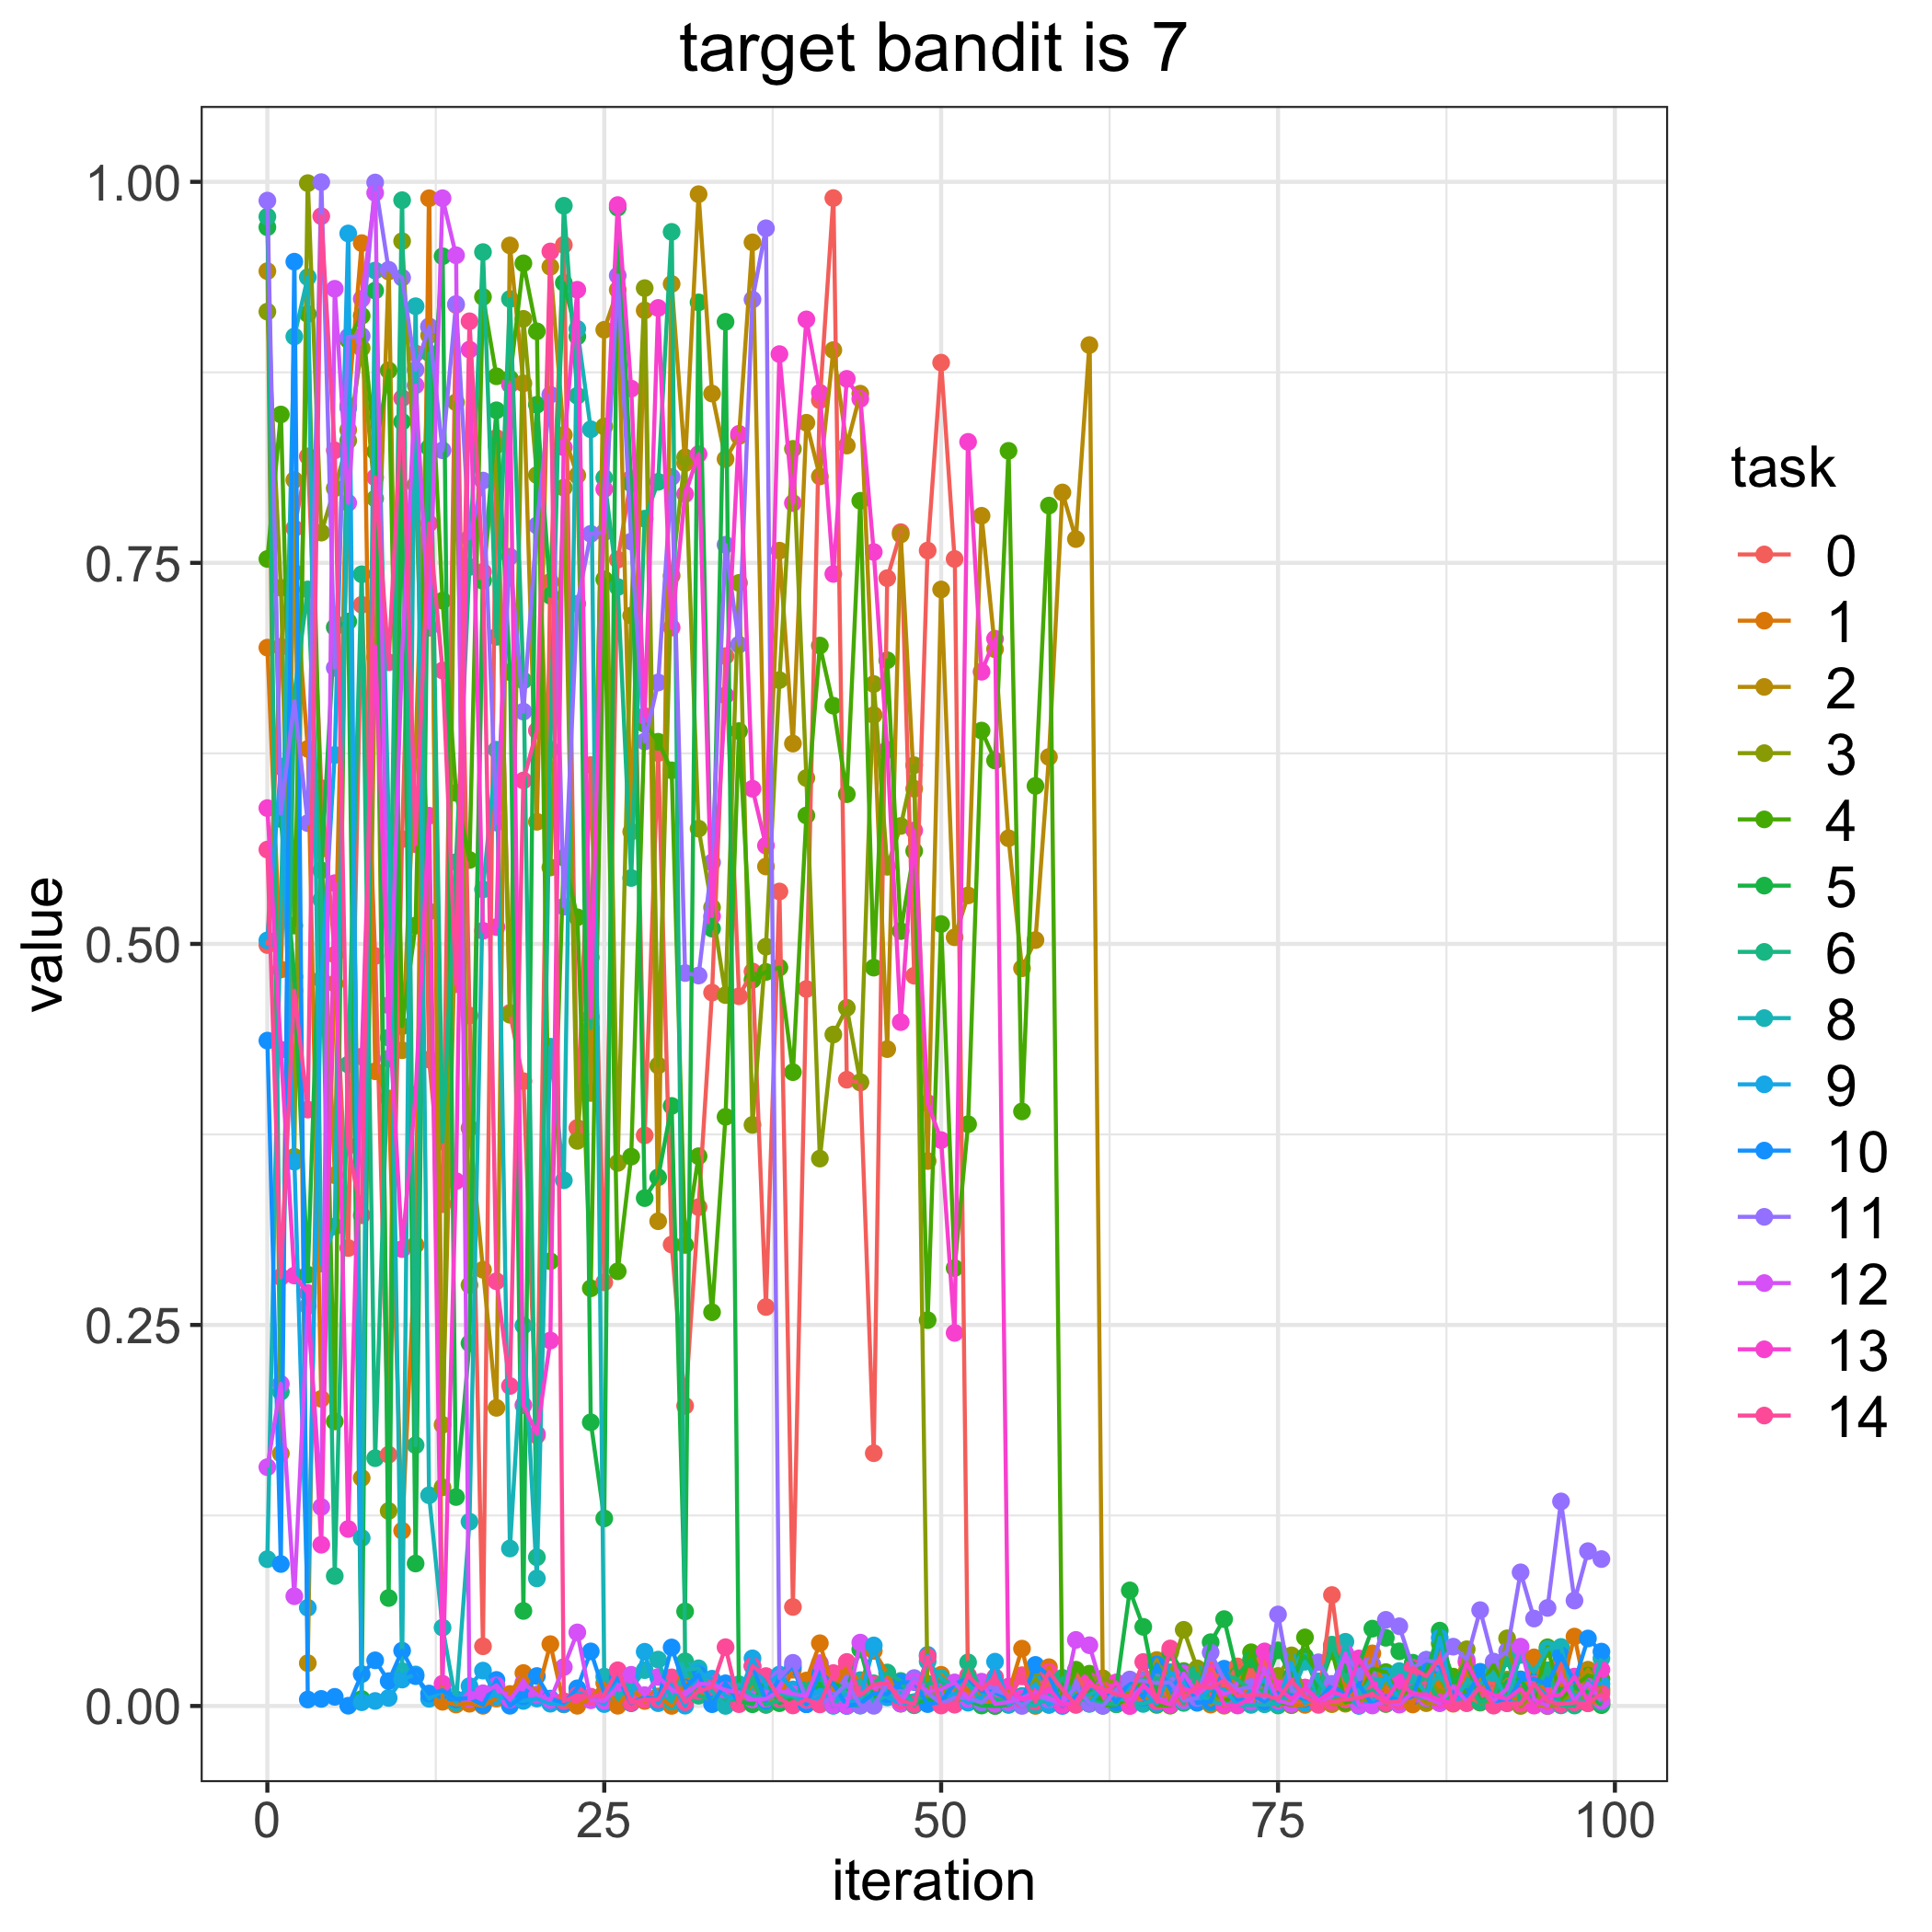

The data file committed next to this chart (first rows):
, 0, 1, 2, 3, 4, 5, 6, 8, 9, 10, 11, 12, 13, 14
0, 0.4993, 0.6944, 0.9414, 0.9148, 0.7526, 0.9702, 0.9772, 0.09633, 0.5023, 0.4365, 0.9877, 0.1567, 0.5891, 0.5619
1, 0.6949, 0.4832, 0.1656, 0.7337, 0.8473, 0.582, 0.2061, 0.5238, 0.6163, 0.09315, 0.5854, 0.2113, 0.4306, 0.2814
2, 0.7726, 0.7436, 0.8044, 0.3603, 0.512, 0.4785, 0.6638, 0.8985, 0.3571, 0.9476, 0.6593, 0.07201, 0.2824, 0.4693
3, 0.8199, 0.628, 0.02809, 0.9991, 0.9133, 0.283, 0.7326, 0.9375, 0.06445, 0.004238, 0.5793, 0.2624, 0.271, 0.3913
4, 0.6022, 0.2015, 0.5624, 0.7698, 0.569, 0.5483, 0.5291, 0.2902, 0.4768, 0.004644, 0.9998, 0.1306, 0.1058, 0.9775
5, 0.4929, 0.4739, 0.3482, 0.799, 0.1867, 0.7077, 0.08528, 0.3146, 0.6239, 0.006005, 0.6811, 0.9298, 0.5398, 0.8238
6, 0.3005, 0.8531, 0.8372, 0.8303, 0.8963, 0.7115, 0.4208, 0.8516, 0.9661, 0.0001666, 0.8983, 0.7894, 0.1161, 0.3675
7, 0.7225, 0.9598, 0.1496, 0.8909, 0.9121, 0.004586, 0.7425, 0.1102, 0.002442, 0.02089, 0.8988, 0.9232, 0.4261, 0.322
8, 0.4921, 0.4164, 0.6881, 0.7922, 0.8231, 0.9286, 0.1626, 0.9418, 0.003286, 0.02995, 0.9996, 0.9928, 0.6953, 0.8061
9, 0.1649, 0.3986, 0.9412, 0.128, 0.8763, 0.07085, 0.4385, 0.5802, 0.005295, 0.01632, 0.9423, 0.4247, 0.4598, 0.6848
10, 0.5687, 0.115, 0.4302, 0.9611, 0.446, 0.8426, 0.9879, 0.02289, 0.01733, 0.03628, 0.9371, 0.6902, 0.2998, 0.858
11, 0.8874, 0.3025, 0.6271, 0.8012, 0.5121, 0.09347, 0.1711, 0.9184, 0.02068, 0.01953, 0.8767, 0.8665, 0.4011, 0.5654
12, 0.4241, 0.9892, 0.8993, 0.5212, 0.9048, 0.8255, 0.8877, 0.1383, 0.004723, 0.008175, 0.9051, 0.7074, 0.5841, 0.7759
13, 0.3293, 0.002754, 0.1845, 0.1435, 0.7252, 0.9512, 0.3703, 0.05143, 0.00974, 0.01031, 0.8239, 0.9892, 0.0146, 0.6794
14, 0.9192, 0.0009383, 0.5282, 0.8553, 0.5991, 0.1371, 0.5537, 0.002287, 0.004064, 0.00439, 0.9198, 0.9518, 0.3444, 0.4736
15, 0.453, 0.001473, 0.3792, 0.2762, 0.555, 0.238, 0.7473, 0.1209, 0.01306, 0.005309, 0.7663, 0.004573, 0.8899, 0.9085
16, 0.03917, 9.745170348926636e-05, 0.2862, 0.7392, 0.9245, 0.7382, 0.9539, 0.5357, 0.02321, 0.0007439, 0.804, 0.008339, 0.5086, 0.7442
17, 0.832, 0.004896, 0.1956, 0.8272, 0.8724, 0.8501, 0.7015, 0.6274, 0.006346, 0.01711, 0.5796, 0.01352, 0.5111, 0.2787
18, 0.4547, 0.00787, 0.9583, 0.4535, 0.8709, 0.6783, 0.9231, 0.1033, 0.004238, 0.0001376, 0.7541, 0.004189, 0.8669, 0.21
19, 0.4099, 0.02162, 0.8678, 0.9101, 0.9465, 0.06235, 0.6728, 0.2496, 0.003302, 0.006396, 0.6524, 0.0153, 0.1974, 0.6072
20, 0.1775, 0.007142, 0.5801, 0.8076, 0.9019, 0.8537, 0.09759, 0.08369, 0.004909, 0.01965, 0.7745, 0.007507, 0.1785, 0.64
21, 0.7375, 0.04056, 0.9443, 0.5502, 0.2918, 0.7284, 0.6275, 0.4326, 0.001487, 0.004826, 0.8603, 0.003946, 0.2398, 0.9543
22, 0.9586, 0.001016, 0.8339, 0.7994, 0.5566, 0.9338, 0.9843, 0.3449, 0.001191, 0.00202, 0.5245, 0.02553, 0.8258, 0.003155
23, 0.3793, 0.0001349, 0.8074, 0.3708, 0.5175, 0.8985, 0.8596, 0.9035, 0.00863, 0.01159, 0.7232, 0.04828, 0.9292, 0.007093
24, 0.6173, 0.005137, 0.4022, 0.4911, 0.274, 0.1861, 0.4449, 0.8376, 0.005735, 0.0358, 0.769, 0.003746, 0.4521, 0.006107
25, 0.278, 0.015, 0.9029, 0.8395, 0.7392, 0.1231, 0.8058, 0.01925, 0.00124, 0.008586, 0.7701, 0.003365, 0.7984, 0.007476
26, 0.7521, 0.0001517, 0.9291, 0.3563, 0.2852, 0.983, 0.7342, 0.007265, 0.01886, 0.01854, 0.9385, 0.01225, 0.9848, 0.02344
27, 0.8054, 0.01167, 0.5736, 0.7154, 0.3604, 0.8021, 0.5433, 0.01137, 0.006743, 0.001789, 0.764, 0.02045, 0.8643, 0.00223
28, 0.3744, 0.003276, 0.9156, 0.9302, 0.6443, 0.3332, 0.779, 0.02353, 0.03557, 0.005851, 0.6328, 0.007101, 0.6495, 0.004277
29, 0.6252, 0.006253, 0.318, 0.4202, 0.6326, 0.3469, 0.8032, 0.03044, 0.001844, 0.004058, 0.6715, 0.01904, 0.9172, 0.004197
30, 0.3027, 5.858159779655641e-05, 0.933, 0.7417, 0.6139, 0.3937, 0.9672, 0.00302, 0.01537, 0.03841, 0.8063, 0.01073, 0.7076, 0.01878
31, 0.1969, 0.01558, 0.8154, 0.8192, 0.3025, 0.06203, 0.02931, 0.02373, 0.000206, 0.01199, 0.4809, 0.007467, 0.7951, 0.002455
32, 0.3273, 0.008036, 0.9919, 0.5756, 0.3607, 0.9209, 0.006752, 0.02472, 0.02223, 0.02043, 0.4792, 0.01449, 0.8213, 0.009735
33, 0.4681, 0.0034, 0.8611, 0.5239, 0.2584, 0.51, 0.004236, 0.009608, 0.0179, 0.001176, 0.5534, 0.01437, 0.5182, 0.0126
34, 0.6888, 0.01229, 0.8181, 0.4664, 0.3865, 0.9082, 0.003497, 4.5278926684669446e-05, 0.006418, 0.01489, 0.7619, 0.01034, 0.663, 0.03857
35, 0.4656, 0.001606, 0.8332, 0.7369, 0.6396, 0.003327, 0.004813, 0.01425, 0.005088, 0.002319, 0.6964, 0.009003, 0.8347, 0.001197
36, 0.4819, 0.01483, 0.9603, 0.3813, 0.4764, 0.001131, 0.01626, 0.006844, 0.03125, 0.02617, 0.9228, 0.004213, 0.6018, 0.02623
37, 0.2618, 0.0007026, 0.5508, 0.4982, 0.4816, 0.01708, 0.0008937, 0.004277, 0.01344, 0.003475, 0.9695, 0.00469, 0.5645, 0.01962
38, 0.5344, 0.00543, 0.758, 0.6731, 0.4845, 0.001828, 0.003725, 0.008509, 0.02064, 0.01814, 0.01816, 0.009921, 0.887, 0.004746
39, 0.06496, 0.02377, 0.6314, 0.8248, 0.4159, 0.005522, 0.007579, 0.006338, 0.01085, 0.02592, 0.02831, 0.007858, 0.7892, 0.000348
40, 0.4704, 0.0167, 0.8419, 0.6088, 0.5843, 0.009488, 0.0106, 0.001193, 0.001233, 0.001185, 0.003787, 0.006493, 0.9097, 0.004286
41, 0.8567, 0.04118, 0.8067, 0.3591, 0.6958, 0.01362, 0.02188, 0.0266, 0.006112, 0.02232, 0.0017, 0.02813, 0.8616, 0.001012
42, 0.9893, 0.01041, 0.8896, 0.4405, 0.6563, 0.01477, 0.0004574, 7.944038034912893e-05, 0.007075, 0.01448, 0.005968, 0.0005585, 0.7427, 0.02159
43, 0.4109, 0.02542, 0.827, 0.4581, 0.5982, 0.01103, 0.0005381, 0.01347, 0.002458, 1.5668509453699753e-05, 0.01479, 0.0002237, 0.8707, 0.02888
44, 0.409, 0.01547, 0.861, 0.4093, 0.7907, 0.0371, 0.0002548, 0.01695, 0.004492, 0.001544, 0.0003485, 0.04158, 0.8576, 0.007217
45, 0.1659, 0.03611, 0.6502, 0.6705, 0.4844, 0.004416, 0.01489, 0.003133, 0.03972, 0.008376, 0.0001199, 0.01186, 0.7571, 0.01407
46, 0.74, 0.02142, 0.431, 0.5506, 0.6861, 0.009659, 0.02198, 0.006643, 0.005657, 0.007714, 0.01489, 0.016, 0.6274, 0.01486
47, 0.7701, 0.001481, 0.7686, 0.5774, 0.5084, 0.006472, 0.01642, 0.008587, 0.001645, 0.01543, 0.005329, 0.001643, 0.4487, 0.003532
48, 0.4791, 0.002355, 0.6018, 0.6172, 0.561, 0.00167, 0.0004625, 0.002504, 0.001769, 0.01566, 0.01832, 0.01603, 0.5744, 0.001244
49, 0.7581, 0.003744, 0.3576, 0.006061, 0.2531, 0.004015, 0.01459, 0.02927, 0.03353, 0.001236, 0.008494, 0.009565, 0.3956, 0.03237
50, 0.8814, 0.02047, 0.7325, 0.01199, 0.513, 0.004666, 0.01653, 0.01831, 0.005316, 0.002651, 0.001651, 0.01095, 0.3712, 0.0003022
51, 0.7526, 0.01084, 0.5044, 0.003848, 0.2873, 0.006507, 0.004223, 0.01277, 0.00801, 0.01465, 0.005362, 0.01547, 0.2448, 0.0008637
52, 0.008667, 0.01056, 0.5318, 0.005343, 0.3817, 0.003403, 0.02862, 0.01476, 0.002165, 0.01796, 0.005288, 0.00453, 0.8294, 0.02007
53, 0.002838, 0.006804, 0.7809, 0.01457, 0.64, 0.0002903, 0.009269, 0.00242, 0.005547, 0.00984, 0.002225, 0.01594, 0.6786, 0.01096
54, 0.004384, 0.0001158, 0.6933, 0.001054, 0.6203, 2.139205791818718e-05, 0.00464, 0.009076, 0.02907, 0.009042, 0.01012, 0.001348, 0.7002, 0.01889
55, 0.005439, 0.008555, 0.5693, 0.005597, 0.8235, 0.000707, 0.001916, 0.005757, 0.001064, 0.004082, 0.007337, 0.002535, 0.01273, 0.005161
56, 0.02021, 0.03762, 0.484, 0.0004818, 0.3901, 0.006527, 0.00505, 0.001332, 0.006057, 0.003807, 4.583407089794043e-05, 0.0053, 0.004211, 0.0194
57, 0.0008207, 4.360334729941235e-05, 0.5025, 0.01819, 0.6037, 0.002386, 0.002356, 0.0004969, 0.01443, 0.02695, 0.007044, 0.008815, 0.006556, 0.002939
58, 0.01497, 0.02545, 0.6227, 0.00078, 0.7876, 0.004052, 0.003768, 0.006735, 0.0007767, 0.02006, 0.004155, 0.005214, 0.01133, 0.02245
59, 0.008207, 0.001298, 0.7962, 0.007299, 0.0006881, 0.01366, 0.01847, 0.004614, 0.005229, 1.3737145917697729e-05, 0.001276, 0.001447, 0.0006656, 0.01078
... 40 more rows
